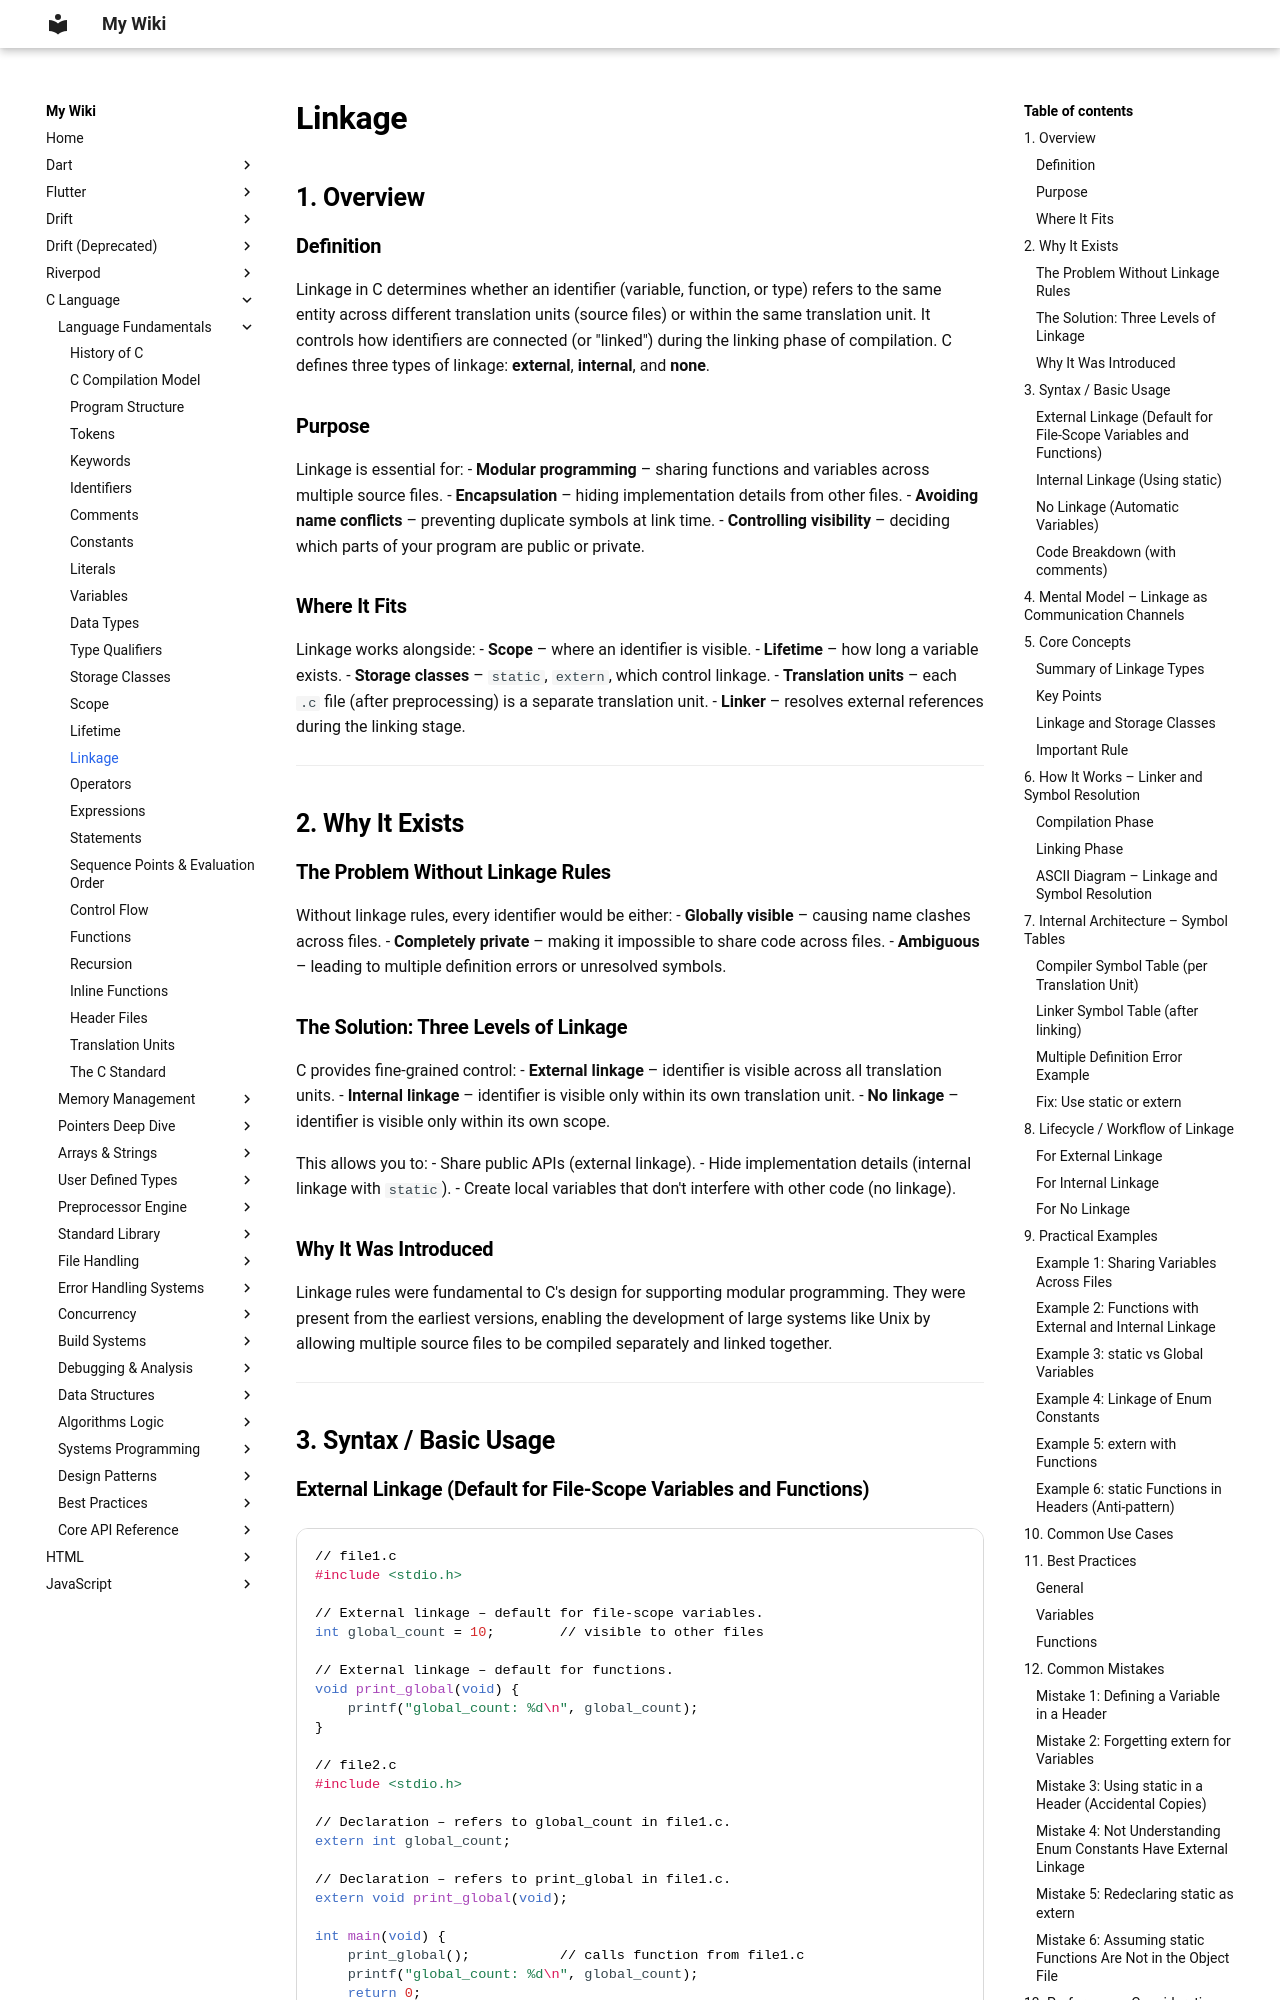

repository: aromalsibu/my-dev-wiki · page: c/01_language_fundamentals/16_linkage/index.html · generator: mkdocs

# Linkage

## 1. Overview

### Definition
Linkage in C determines whether an identifier (variable, function, or type) refers to the same entity across different translation units (source files) or within the same translation unit. It controls how identifiers are connected (or "linked") during the linking phase of compilation. C defines three types of linkage: **external**, **internal**, and **none**.

### Purpose
Linkage is essential for:
- **Modular programming** – sharing functions and variables across multiple source files.
- **Encapsulation** – hiding implementation details from other files.
- **Avoiding name conflicts** – preventing duplicate symbols at link time.
- **Controlling visibility** – deciding which parts of your program are public or private.

### Where It Fits
Linkage works alongside:
- **Scope** – where an identifier is visible.
- **Lifetime** – how long a variable exists.
- **Storage classes** – `static`, `extern`, which control linkage.
- **Translation units** – each `.c` file (after preprocessing) is a separate translation unit.
- **Linker** – resolves external references during the linking stage.

---

## 2. Why It Exists

### The Problem Without Linkage Rules
Without linkage rules, every identifier would be either:
- **Globally visible** – causing name clashes across files.
- **Completely private** – making it impossible to share code across files.
- **Ambiguous** – leading to multiple definition errors or unresolved symbols.

### The Solution: Three Levels of Linkage
C provides fine-grained control:
- **External linkage** – identifier is visible across all translation units.
- **Internal linkage** – identifier is visible only within its own translation unit.
- **No linkage** – identifier is visible only within its own scope.

This allows you to:
- Share public APIs (external linkage).
- Hide implementation details (internal linkage with `static`).
- Create local variables that don't interfere with other code (no linkage).

### Why It Was Introduced
Linkage rules were fundamental to C's design for supporting modular programming. They were present from the earliest versions, enabling the development of large systems like Unix by allowing multiple source files to be compiled separately and linked together.

---

## 3. Syntax / Basic Usage
